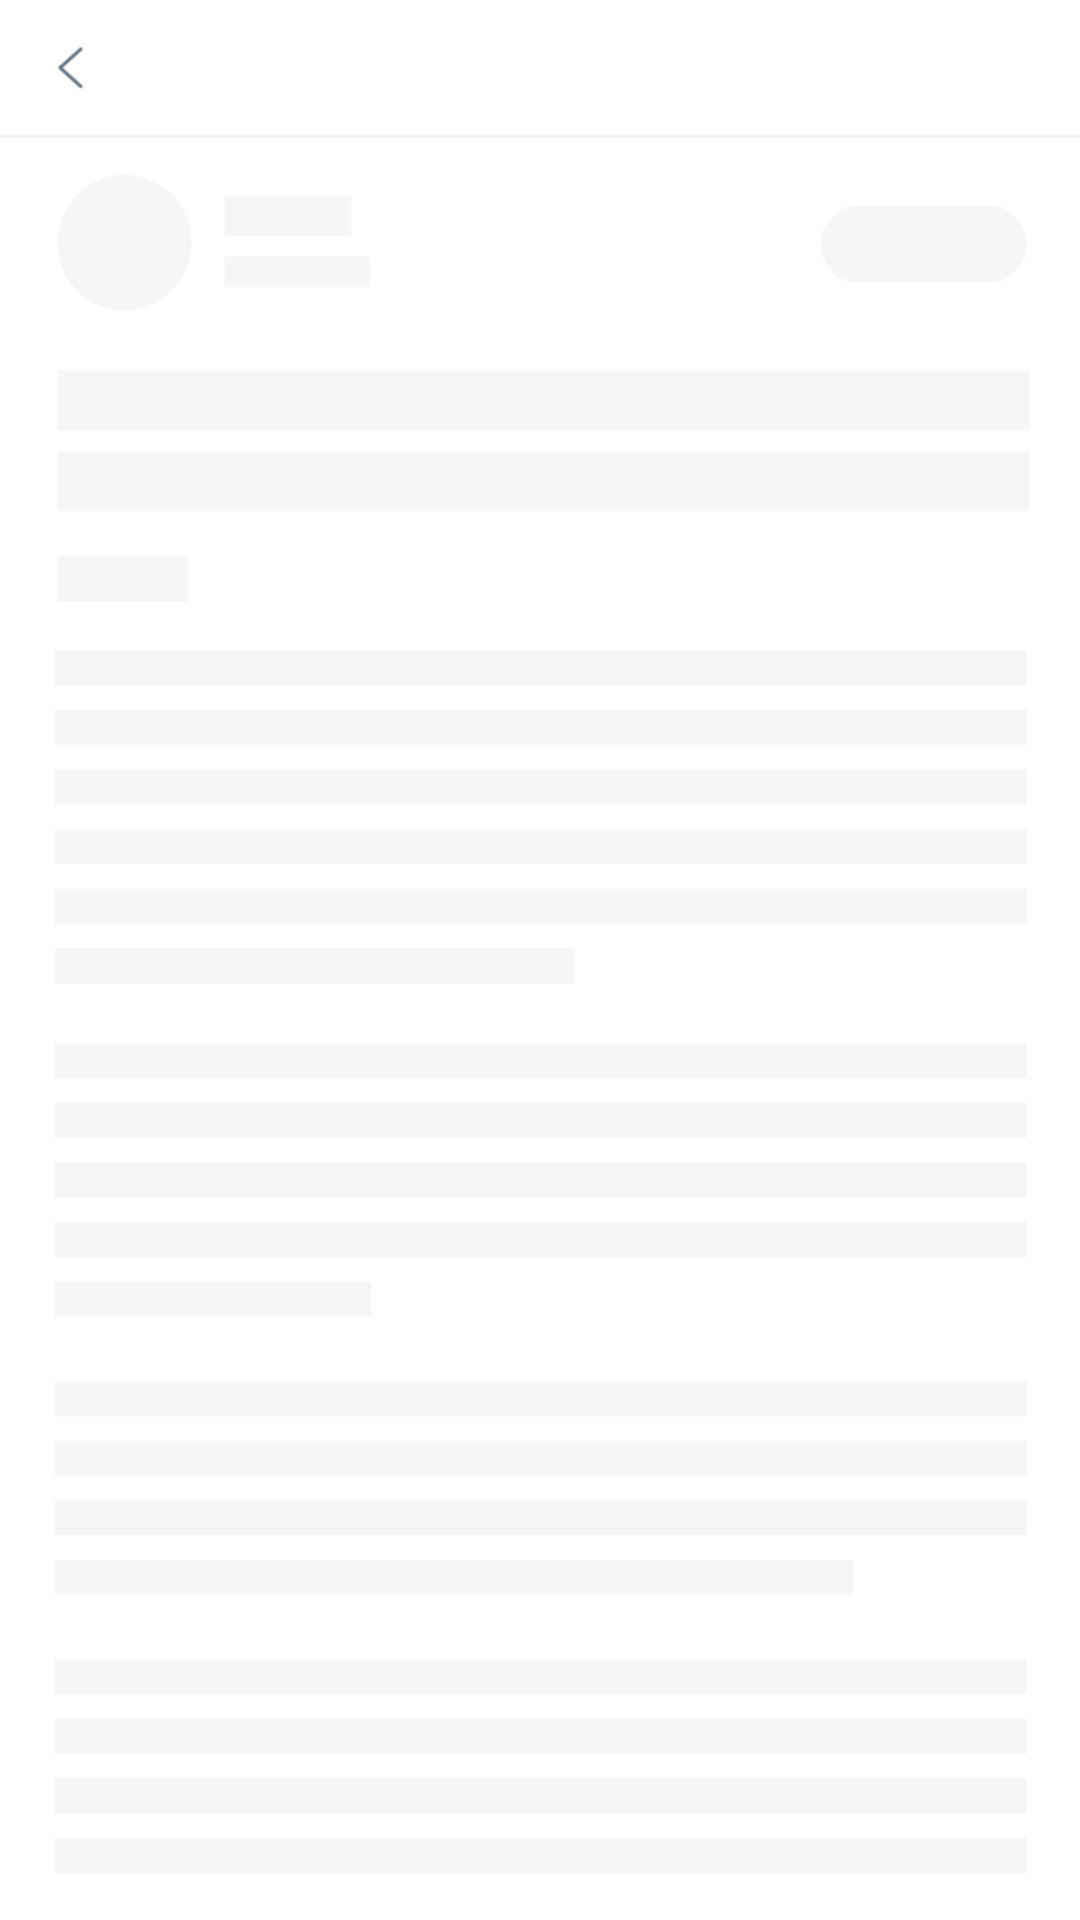

Reconstruct the res/layout file that produces this screen, plus the resources it refers to.
<!-- AndroidManifest.xml: application theme AppTheme -->
<!-- res/layout/activity_feed_detail.xml -->
<?xml version="1.0" encoding="utf-8"?>
<RelativeLayout xmlns:android="http://schemas.android.com/apk/res/android"
    xmlns:app="http://schemas.android.com/apk/res-auto"
    android:layout_width="match_parent"
    android:layout_height="match_parent"
    android:background="@color/white">

    <RelativeLayout
        android:id="@+id/rl_title"
        android:layout_width="match_parent"
        android:layout_height="46dp"
        android:background="@color/white">

        <TextView
            android:id="@+id/btn_left"
            android:layout_width="wrap_content"
            android:layout_height="match_parent"
            android:layout_centerVertical="true"
            android:drawableLeft="@mipmap/icon_fh"
            android:gravity="center"
            android:paddingLeft="16dp"
            android:paddingRight="16dp"
            android:textColor="@color/text_333"
            android:textSize="14sp" />

        <com.facebook.drawee.view.SimpleDraweeView
            android:id="@+id/title_avatar"
            android:layout_width="35dp"
            android:layout_height="35dp"
            android:layout_centerVertical="true"
            android:layout_toRightOf="@id/btn_left"
            android:visibility="gone"
            app:placeholderImage="@mipmap/default_avatar"
            app:placeholderImageScaleType="centerCrop"
            app:roundAsCircle="true" />

        <TextView
            android:id="@+id/title_name"
            android:layout_width="wrap_content"
            android:layout_height="match_parent"
            android:layout_centerVertical="true"
            android:layout_marginLeft="8dp"
            android:layout_toRightOf="@id/title_avatar"
            android:gravity="center"
            android:textColor="@color/text_333"
            android:textSize="14sp"
            android:visibility="gone" />

        <TextView
            android:id="@+id/btn_right"
            android:layout_width="75dp"
            android:layout_height="28dp"
            android:layout_alignParentRight="true"
            android:layout_centerVertical="true"
            android:layout_marginRight="16dp"
            android:background="@drawable/shape_btn_follow"
            android:gravity="center"
            android:text="关注"
            android:textColor="@color/text_tab_blue"
            android:textSize="14sp"
            android:visibility="gone" />

        <TextView
            android:id="@+id/commentCount"
            android:layout_width="75dp"
            android:layout_height="28dp"
            android:layout_alignParentRight="true"
            android:layout_centerVertical="true"
            android:layout_marginRight="16dp"
            android:background="@drawable/shape_btn_follow"
            android:gravity="center"
            android:text="0条评论"
            android:textColor="@color/text_tab_blue"
            android:textSize="14sp"
            android:visibility="gone" />

        <View
            android:layout_width="match_parent"
            android:layout_height="1dp"
            android:layout_alignParentBottom="true"
            android:background="@color/line_light" />
    </RelativeLayout>



        <android.support.v7.widget.RecyclerView
            android:id="@+id/recycler_comment"
            android:layout_above="@+id/ll_comment"
            android:layout_below="@id/rl_title"
            android:background="@color/white"
            android:layout_width="match_parent"
            android:layout_height="match_parent" />


    <LinearLayout
        android:id="@+id/ll_comment"
        android:layout_width="match_parent"
        android:layout_height="wrap_content"
        android:layout_alignParentBottom="true"
        android:background="@color/white"
        android:gravity="center_vertical"
        android:orientation="horizontal">

        <EditText
            android:id="@+id/et_comment"
            android:layout_width="0dp"
            android:layout_height="wrap_content"
            android:layout_marginBottom="7dp"
            android:layout_marginLeft="20dp"
            android:layout_marginRight="7dp"
            android:layout_marginTop="7dp"
            android:layout_weight="4"
            android:background="@drawable/shape_input_bg"
            android:hint="写评论..."
            android:imeOptions="actionSend"
            android:padding="8dp"
            android:textColor="@color/text_333"
            android:textSize="14sp" />

        <ImageView
            android:id="@+id/iv_zf"
            android:layout_width="0dp"
            android:layout_height="wrap_content"
            android:layout_weight="1"
            android:src="@mipmap/icon_xq_zf" />

        <ImageView
            android:id="@+id/iv_dz"
            android:layout_width="0dp"
            android:layout_height="wrap_content"
            android:layout_weight="1"
            android:src="@mipmap/icon_xq_dz" />

        <ImageView
            android:layout_width="0dp"
            android:layout_height="wrap_content"
            android:layout_weight="1"
            android:src="@mipmap/icon_xq_fx" />
    </LinearLayout>

    <ImageView
        android:id="@+id/load_page_view"
        android:layout_width="match_parent"
        android:layout_height="match_parent"
        android:layout_below="@id/rl_title"
        android:scaleType="fitXY"
        android:src="@mipmap/detail_load_page" />

</RelativeLayout>
<!-- resources referenced by this layout -->
<resources>
  <color name="line_light">#f1f1f1</color>
  <color name="text_333">#333333</color>
  <color name="text_tab_blue">#1c9df3</color>
  <color name="white">#ffffff</color>
  <!-- drawable shape_btn_follow (drawable) -->
  <?xml version="1.0" encoding="utf-8"?>
  <shape xmlns:android="http://schemas.android.com/apk/res/android">
  
      <stroke
          android:width="1dp"
          android:color="@color/blue" />
      <corners android:radius="99dp" />
  
  </shape>
  <!-- drawable shape_input_bg (drawable) -->
  <?xml version="1.0" encoding="utf-8"?>
  <shape xmlns:android="http://schemas.android.com/apk/res/android">
  
      <solid android:color="@color/line_light" />
      <corners android:radius="5dp" />
  
  </shape>
  <!-- mipmap default_avatar: png bitmap (mipmap-xhdpi, 3386 bytes) -->
  <!-- mipmap detail_load_page: png bitmap (mipmap-xhdpi, 7282 bytes) -->
  <!-- mipmap icon_fh: png bitmap (mipmap-xhdpi, 1347 bytes) -->
  <!-- mipmap icon_xq_dz: png bitmap (mipmap-xhdpi, 1841 bytes) -->
  <!-- mipmap icon_xq_fx: png bitmap (mipmap-xhdpi, 1416 bytes) -->
  <!-- mipmap icon_xq_zf: png bitmap (mipmap-xhdpi, 1437 bytes) -->
  <style name="AppTheme" parent="Theme.AppCompat.Light.NoActionBar">
          
          <item name="colorPrimary">@color/colorPrimary</item>
          <item name="colorPrimaryDark">@color/colorPrimaryDark</item>
          <item name="colorAccent">@color/colorAccent</item>
      </style>
  <color name="blue">#3399ff</color>
  <color name="colorPrimary">#3399ff</color>
  <color name="colorPrimaryDark">#3399ff</color>
  <color name="colorAccent">#3399ff</color>
</resources>
